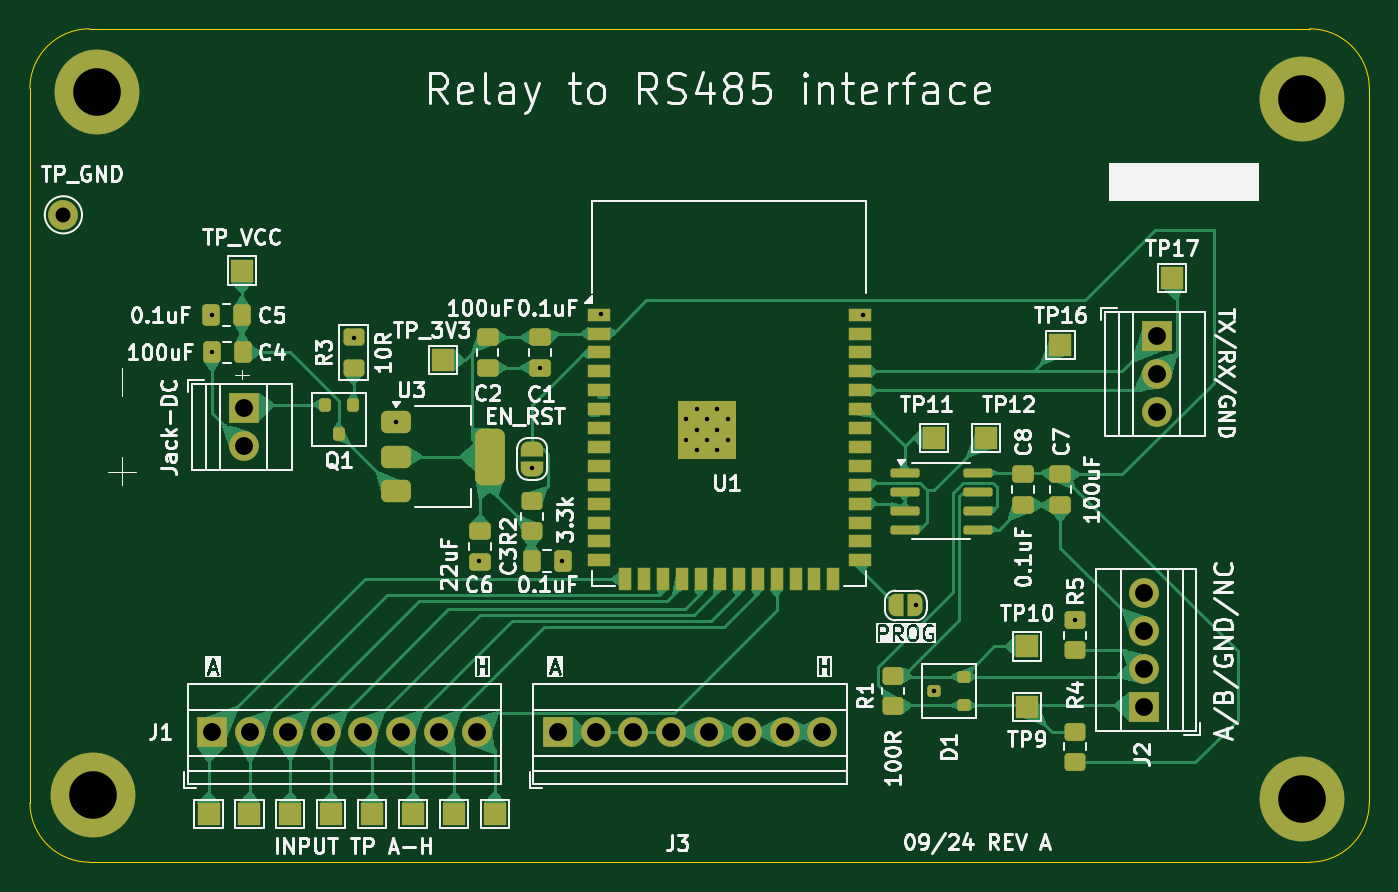
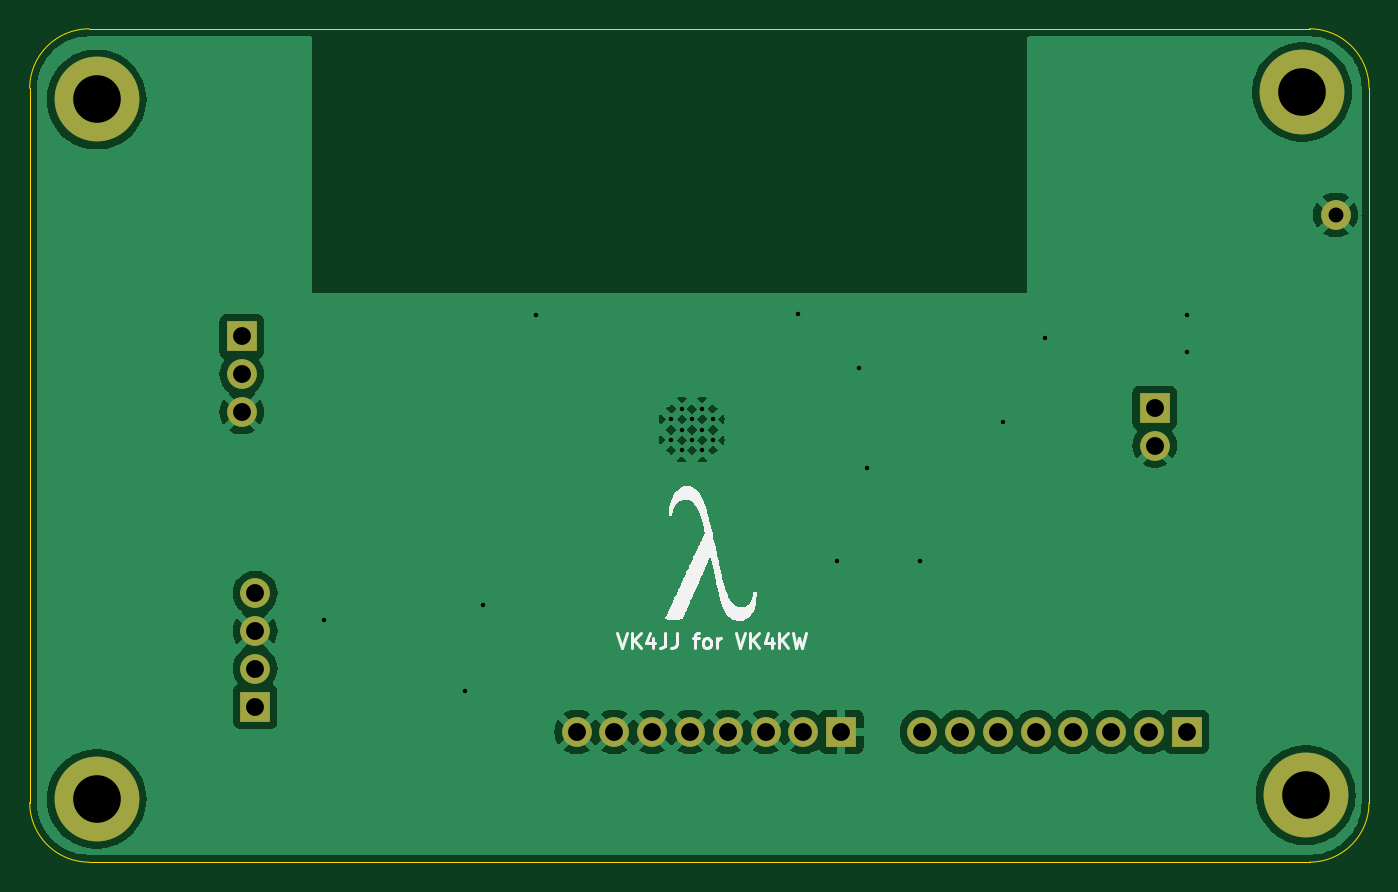
Circuit board: 11 layer files. Board 90.0 x 56.0 mm.
- bottom_copper: relay_to_rs485-B_Cu.gbl (65908 bytes)
- bottom_mask: relay_to_rs485-B_Mask.gbs (1545 bytes)
- paste: relay_to_rs485-B_Paste.gbp (457 bytes)
- bottom_silk: relay_to_rs485-B_Silkscreen.gbo (13783 bytes)
- outline: relay_to_rs485-Edge_Cuts.gm1 (989 bytes)
- top_copper: relay_to_rs485-F_Cu.gtl (87546 bytes)
- top_mask: relay_to_rs485-F_Mask.gts (8008 bytes)
- paste: relay_to_rs485-F_Paste.gtp (4891 bytes)
- top_silk: relay_to_rs485-F_Silkscreen.gto (126098 bytes)
- drill: relay_to_rs485-NPTH.drl (269 bytes)
- drill: relay_to_rs485-PTH.drl (1358 bytes)

=== bottom_copper: relay_to_rs485-B_Cu.gbl (65908 bytes, source omitted) ===
=== bottom_mask: relay_to_rs485-B_Mask.gbs ===
%TF.GenerationSoftware,KiCad,Pcbnew,8.0.4*%
%TF.CreationDate,2024-09-07T06:58:54+10:00*%
%TF.ProjectId,relay_to_rs485,72656c61-795f-4746-9f5f-72733438352e,rev?*%
%TF.SameCoordinates,Original*%
%TF.FileFunction,Soldermask,Bot*%
%TF.FilePolarity,Negative*%
%FSLAX46Y46*%
G04 Gerber Fmt 4.6, Leading zero omitted, Abs format (unit mm)*
G04 Created by KiCad (PCBNEW 8.0.4) date 2024-09-07 06:58:54*
%MOMM*%
%LPD*%
G01*
G04 APERTURE LIST*
%ADD10C,5.700000*%
%ADD11R,2.000000X2.000000*%
%ADD12C,2.000000*%
G04 APERTURE END LIST*
D10*
%TO.C,*%
X175750000Y-66000000D03*
%TD*%
D11*
%TO.C,J3*%
X125720000Y-108500000D03*
D12*
X128260000Y-108500000D03*
X130800000Y-108500000D03*
X133340000Y-108500000D03*
X135880000Y-108500000D03*
X138420000Y-108500000D03*
X140960000Y-108500000D03*
X143500000Y-108500000D03*
%TD*%
D10*
%TO.C,*%
X94500000Y-112750000D03*
%TD*%
%TO.C,REF\u002A\u002A*%
X94750000Y-65500000D03*
%TD*%
D12*
%TO.C,TP14*%
X92500000Y-73750000D03*
%TD*%
D10*
%TO.C,*%
X175750000Y-113000000D03*
%TD*%
D11*
%TO.C,J1*%
X102500000Y-108500000D03*
D12*
X105040000Y-108500000D03*
X107580000Y-108500000D03*
X110120000Y-108500000D03*
X112660000Y-108500000D03*
X115200000Y-108500000D03*
X117740000Y-108500000D03*
X120280000Y-108500000D03*
%TD*%
D11*
%TO.C,J5*%
X166000000Y-81920000D03*
D12*
X166000000Y-84460000D03*
X166000000Y-87000000D03*
%TD*%
D11*
%TO.C,J2*%
X165100000Y-106790000D03*
D12*
X165100000Y-104250000D03*
X165100000Y-101710000D03*
X165100000Y-99170000D03*
%TD*%
D11*
%TO.C,J4*%
X104650000Y-86725000D03*
D12*
X104650000Y-89265000D03*
%TD*%
M02*

=== paste: relay_to_rs485-B_Paste.gbp ===
%TF.GenerationSoftware,KiCad,Pcbnew,8.0.4*%
%TF.CreationDate,2024-09-07T06:58:54+10:00*%
%TF.ProjectId,relay_to_rs485,72656c61-795f-4746-9f5f-72733438352e,rev?*%
%TF.SameCoordinates,Original*%
%TF.FileFunction,Paste,Bot*%
%TF.FilePolarity,Positive*%
%FSLAX46Y46*%
G04 Gerber Fmt 4.6, Leading zero omitted, Abs format (unit mm)*
G04 Created by KiCad (PCBNEW 8.0.4) date 2024-09-07 06:58:54*
%MOMM*%
%LPD*%
G01*
G04 APERTURE LIST*
G04 APERTURE END LIST*
M02*

=== bottom_silk: relay_to_rs485-B_Silkscreen.gbo (13783 bytes, source omitted) ===
=== outline: relay_to_rs485-Edge_Cuts.gm1 ===
%TF.GenerationSoftware,KiCad,Pcbnew,8.0.4*%
%TF.CreationDate,2024-09-07T06:58:54+10:00*%
%TF.ProjectId,relay_to_rs485,72656c61-795f-4746-9f5f-72733438352e,rev?*%
%TF.SameCoordinates,Original*%
%TF.FileFunction,Profile,NP*%
%FSLAX46Y46*%
G04 Gerber Fmt 4.6, Leading zero omitted, Abs format (unit mm)*
G04 Created by KiCad (PCBNEW 8.0.4) date 2024-09-07 06:58:54*
%MOMM*%
%LPD*%
G01*
G04 APERTURE LIST*
%TA.AperFunction,Profile*%
%ADD10C,0.050000*%
%TD*%
G04 APERTURE END LIST*
D10*
X94250000Y-61250000D02*
X176250000Y-61250000D01*
X176250000Y-61250000D02*
G75*
G02*
X180250000Y-65250000I0J-4000000D01*
G01*
X180250000Y-113250000D02*
G75*
G02*
X176250000Y-117250000I-4000000J0D01*
G01*
X176250000Y-117250000D02*
X94250000Y-117250000D01*
X90250000Y-113250000D02*
X90250000Y-65250000D01*
X180250000Y-65250000D02*
X180250000Y-113250000D01*
X90250000Y-65250000D02*
G75*
G02*
X94250000Y-61250000I4000000J0D01*
G01*
X94250000Y-117250000D02*
G75*
G02*
X90250000Y-113250000I0J4000000D01*
G01*
M02*

=== top_copper: relay_to_rs485-F_Cu.gtl (87546 bytes, source omitted) ===
=== top_mask: relay_to_rs485-F_Mask.gts (8008 bytes, source omitted) ===
=== paste: relay_to_rs485-F_Paste.gtp ===
%TF.GenerationSoftware,KiCad,Pcbnew,8.0.4*%
%TF.CreationDate,2024-09-07T06:58:54+10:00*%
%TF.ProjectId,relay_to_rs485,72656c61-795f-4746-9f5f-72733438352e,rev?*%
%TF.SameCoordinates,Original*%
%TF.FileFunction,Paste,Top*%
%TF.FilePolarity,Positive*%
%FSLAX46Y46*%
G04 Gerber Fmt 4.6, Leading zero omitted, Abs format (unit mm)*
G04 Created by KiCad (PCBNEW 8.0.4) date 2024-09-07 06:58:54*
%MOMM*%
%LPD*%
G01*
G04 APERTURE LIST*
G04 Aperture macros list*
%AMRoundRect*
0 Rectangle with rounded corners*
0 $1 Rounding radius*
0 $2 $3 $4 $5 $6 $7 $8 $9 X,Y pos of 4 corners*
0 Add a 4 corners polygon primitive as box body*
4,1,4,$2,$3,$4,$5,$6,$7,$8,$9,$2,$3,0*
0 Add four circle primitives for the rounded corners*
1,1,$1+$1,$2,$3*
1,1,$1+$1,$4,$5*
1,1,$1+$1,$6,$7*
1,1,$1+$1,$8,$9*
0 Add four rect primitives between the rounded corners*
20,1,$1+$1,$2,$3,$4,$5,0*
20,1,$1+$1,$4,$5,$6,$7,0*
20,1,$1+$1,$6,$7,$8,$9,0*
20,1,$1+$1,$8,$9,$2,$3,0*%
G04 Aperture macros list end*
%ADD10RoundRect,0.250000X-0.475000X0.337500X-0.475000X-0.337500X0.475000X-0.337500X0.475000X0.337500X0*%
%ADD11RoundRect,0.250000X0.450000X-0.350000X0.450000X0.350000X-0.450000X0.350000X-0.450000X-0.350000X0*%
%ADD12RoundRect,0.375000X-0.625000X-0.375000X0.625000X-0.375000X0.625000X0.375000X-0.625000X0.375000X0*%
%ADD13RoundRect,0.500000X-0.500000X-1.400000X0.500000X-1.400000X0.500000X1.400000X-0.500000X1.400000X0*%
%ADD14RoundRect,0.200000X0.250000X0.200000X-0.250000X0.200000X-0.250000X-0.200000X0.250000X-0.200000X0*%
%ADD15RoundRect,0.250000X0.337500X0.475000X-0.337500X0.475000X-0.337500X-0.475000X0.337500X-0.475000X0*%
%ADD16RoundRect,0.150000X-0.825000X-0.150000X0.825000X-0.150000X0.825000X0.150000X-0.825000X0.150000X0*%
%ADD17RoundRect,0.250000X0.450000X-0.325000X0.450000X0.325000X-0.450000X0.325000X-0.450000X-0.325000X0*%
%ADD18RoundRect,0.250000X-0.337500X-0.475000X0.337500X-0.475000X0.337500X0.475000X-0.337500X0.475000X0*%
%ADD19RoundRect,0.200000X-0.200000X0.250000X-0.200000X-0.250000X0.200000X-0.250000X0.200000X0.250000X0*%
%ADD20R,0.900000X0.900000*%
%ADD21R,1.500000X0.900000*%
%ADD22R,0.900000X1.500000*%
G04 APERTURE END LIST*
D10*
%TO.C,C2*%
X121000000Y-81962500D03*
X121000000Y-84037500D03*
%TD*%
D11*
%TO.C,R1*%
X148250000Y-106750000D03*
X148250000Y-104750000D03*
%TD*%
D12*
%TO.C,U3*%
X114850000Y-87700000D03*
X114850000Y-90000000D03*
D13*
X121150000Y-90000000D03*
D12*
X114850000Y-92300000D03*
%TD*%
D14*
%TO.C,D1*%
X153000000Y-106700000D03*
X153000000Y-104800000D03*
X151000000Y-105750000D03*
%TD*%
D10*
%TO.C,C1*%
X124500000Y-81962500D03*
X124500000Y-84037500D03*
%TD*%
D15*
%TO.C,C4*%
X104537500Y-83000000D03*
X102462500Y-83000000D03*
%TD*%
D11*
%TO.C,R4*%
X160500000Y-110500000D03*
X160500000Y-108500000D03*
%TD*%
D16*
%TO.C,U2*%
X149025000Y-91095000D03*
X149025000Y-92365000D03*
X149025000Y-93635000D03*
X149025000Y-94905000D03*
X153975000Y-94905000D03*
X153975000Y-93635000D03*
X153975000Y-92365000D03*
X153975000Y-91095000D03*
%TD*%
D17*
%TO.C,R3*%
X112000000Y-84025000D03*
X112000000Y-81975000D03*
%TD*%
D18*
%TO.C,C3*%
X123962500Y-97000000D03*
X126037500Y-97000000D03*
%TD*%
D11*
%TO.C,R5*%
X160500000Y-103000000D03*
X160500000Y-101000000D03*
%TD*%
D10*
%TO.C,C6*%
X120500000Y-95000000D03*
X120500000Y-97075000D03*
%TD*%
D11*
%TO.C,R2*%
X124000000Y-95000000D03*
X124000000Y-93000000D03*
%TD*%
D10*
%TO.C,C8*%
X157000000Y-91175000D03*
X157000000Y-93250000D03*
%TD*%
D19*
%TO.C,Q1*%
X111950000Y-86500000D03*
X110050000Y-86500000D03*
X111000000Y-88500000D03*
%TD*%
D10*
%TO.C,C7*%
X159500000Y-91175000D03*
X159500000Y-93250000D03*
%TD*%
D20*
%TO.C,U1*%
X134350000Y-86780000D03*
X134350000Y-88180000D03*
X134350000Y-89580000D03*
X135750000Y-86780000D03*
X135750000Y-88180000D03*
X135750000Y-89580000D03*
X137150000Y-86780000D03*
X137150000Y-88180000D03*
X137150000Y-89580000D03*
D21*
X128500000Y-80460000D03*
X128500000Y-81730000D03*
X128500000Y-83000000D03*
X128500000Y-84270000D03*
X128500000Y-85540000D03*
X128500000Y-86810000D03*
X128500000Y-88080000D03*
X128500000Y-89350000D03*
X128500000Y-90620000D03*
X128500000Y-91890000D03*
X128500000Y-93160000D03*
X128500000Y-94430000D03*
X128500000Y-95700000D03*
X128500000Y-96970000D03*
D22*
X130265000Y-98220000D03*
X131535000Y-98220000D03*
X132805000Y-98220000D03*
X134075000Y-98220000D03*
X135345000Y-98220000D03*
X136615000Y-98220000D03*
X137885000Y-98220000D03*
X139155000Y-98220000D03*
X140425000Y-98220000D03*
X141695000Y-98220000D03*
X142965000Y-98220000D03*
X144235000Y-98220000D03*
D21*
X146000000Y-96970000D03*
X146000000Y-95700000D03*
X146000000Y-94430000D03*
X146000000Y-93160000D03*
X146000000Y-91890000D03*
X146000000Y-90620000D03*
X146000000Y-89350000D03*
X146000000Y-88080000D03*
X146000000Y-86810000D03*
X146000000Y-85540000D03*
X146000000Y-84270000D03*
X146000000Y-83000000D03*
X146000000Y-81730000D03*
X146000000Y-80460000D03*
%TD*%
D15*
%TO.C,C5*%
X104500000Y-80500000D03*
X102425000Y-80500000D03*
%TD*%
M02*

=== top_silk: relay_to_rs485-F_Silkscreen.gto (126098 bytes, source omitted) ===
=== drill: relay_to_rs485-NPTH.drl ===
M48
; DRILL file {KiCad 8.0.4} date 2024-09-07T06:59:26+1000
; FORMAT={-:-/ absolute / metric / decimal}
; #@! TF.CreationDate,2024-09-07T06:59:26+10:00
; #@! TF.GenerationSoftware,Kicad,Pcbnew,8.0.4
; #@! TF.FileFunction,NonPlated,1,2,NPTH
FMAT,2
METRIC
%
G90
G05
M30

=== drill: relay_to_rs485-PTH.drl ===
M48
; DRILL file {KiCad 8.0.4} date 2024-09-07T06:59:26+1000
; FORMAT={-:-/ absolute / metric / decimal}
; #@! TF.CreationDate,2024-09-07T06:59:26+10:00
; #@! TF.GenerationSoftware,Kicad,Pcbnew,8.0.4
; #@! TF.FileFunction,Plated,1,2,PTH
FMAT,2
METRIC
; #@! TA.AperFunction,Plated,PTH,ViaDrill
T1C0.300
; #@! TA.AperFunction,Plated,PTH,ComponentDrill
T2C0.300
; #@! TA.AperFunction,Plated,PTH,ComponentDrill
T3C1.000
; #@! TA.AperFunction,Plated,PTH,ComponentDrill
T4C1.200
; #@! TA.AperFunction,Plated,PTH,ComponentDrill
T5C3.200
%
G90
G05
T1
X102.5Y-80.5
X102.5Y-83.0
X112.0Y-82.0
X114.85Y-87.701
X120.4Y-97.0
X124.0Y-90.75
X124.501Y-84.037
X126.0Y-97.0
X128.6Y-80.4
X146.25Y-80.5
X149.8Y-100.0
X151.0Y-105.75
X160.5Y-101.0
T2
X134.35Y-87.48
X134.35Y-88.88
X135.05Y-86.78
X135.05Y-88.18
X135.05Y-89.58
X135.75Y-87.48
X135.75Y-88.88
X136.45Y-86.78
X136.45Y-88.18
X136.45Y-89.58
X137.15Y-87.48
X137.15Y-88.88
T3
X92.5Y-73.75
T4
X102.5Y-108.5
X104.65Y-86.725
X104.65Y-89.265
X105.04Y-108.5
X107.58Y-108.5
X110.12Y-108.5
X112.66Y-108.5
X115.2Y-108.5
X117.74Y-108.5
X120.28Y-108.5
X125.72Y-108.5
X128.26Y-108.5
X130.8Y-108.5
X133.34Y-108.5
X135.88Y-108.5
X138.42Y-108.5
X140.96Y-108.5
X143.5Y-108.5
X165.1Y-99.17
X165.1Y-101.71
X165.1Y-104.25
X165.1Y-106.79
X166.0Y-81.92
X166.0Y-84.46
X166.0Y-87.0
T5
X94.5Y-112.75
X94.75Y-65.5
X175.75Y-66.0
X175.75Y-113.0
M30
